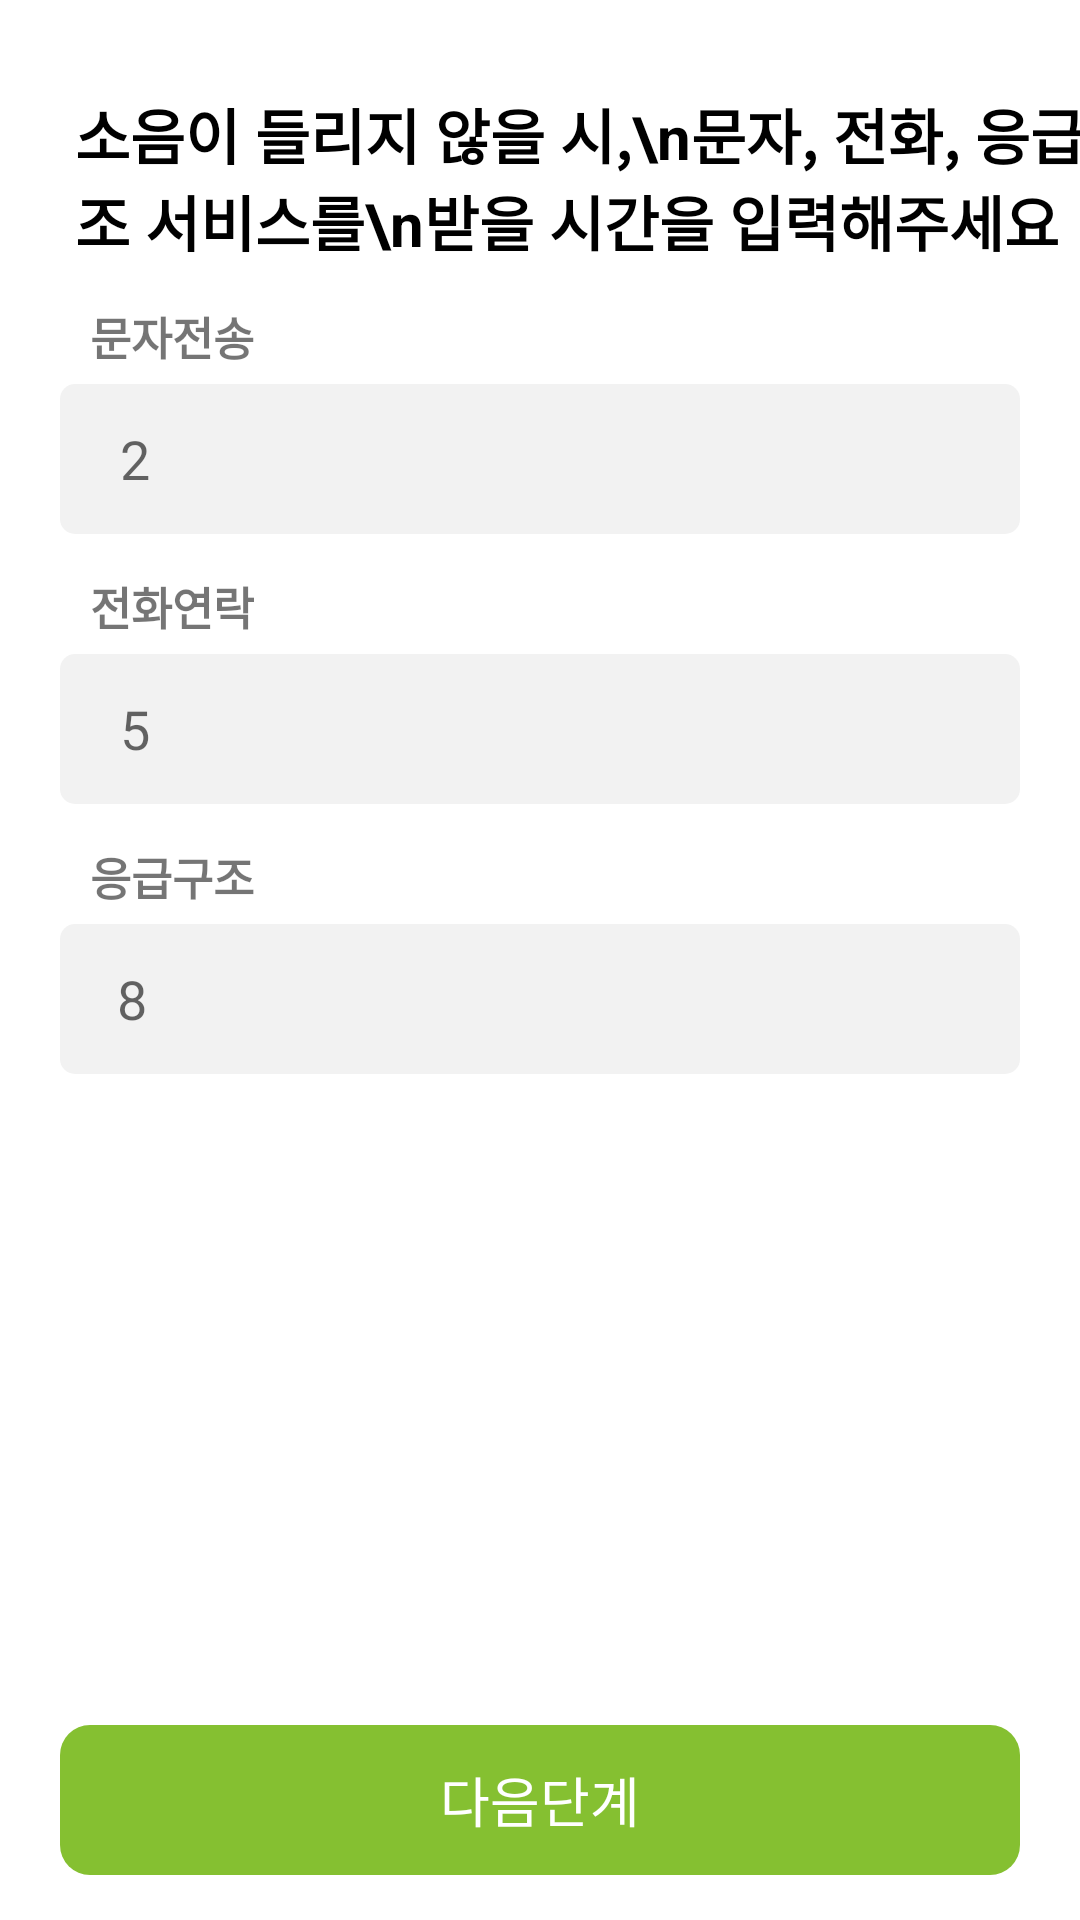

Reconstruct the res/layout file that produces this screen, plus the resources it refers to.
<!-- AndroidManifest.xml: application theme Theme.OldGuard_GuardianVer -->
<!-- res/layout/activity_time_limit_set.xml -->
<?xml version="1.0" encoding="utf-8"?>
<androidx.constraintlayout.widget.ConstraintLayout xmlns:android="http://schemas.android.com/apk/res/android"
    android:layout_width="match_parent"
    android:layout_height="match_parent"
    xmlns:app="http://schemas.android.com/apk/res-auto"
    android:background="@color/white">
    <androidx.constraintlayout.widget.ConstraintLayout
        android:layout_width="match_parent"
        android:layout_height="wrap_content"
        app:layout_constraintStart_toStartOf="parent"
        app:layout_constraintEnd_toEndOf="parent"
        app:layout_constraintTop_toTopOf="parent">
        <TextView
            android:id="@+id/sleeping_time_q"
            android:layout_width="wrap_content"
            android:layout_height="wrap_content"
            android:layout_marginStart="25dp"
            android:text="소음이 들리지 않을 시,\n문자, 전화, 응급구조 서비스를\n받을 시간을 입력해주세요"
            android:layout_marginTop="30dp"
            android:textColor="@color/black"
            android:textStyle="bold"
            android:textSize="20dp"
            app:layout_constraintTop_toTopOf="parent"
            app:layout_constraintStart_toStartOf="parent" />
        <TextView
            android:layout_width="wrap_content"
            android:layout_height="wrap_content"
            android:text="문자전송"
            android:textSize="15dp"
            android:textStyle="bold"
            android:layout_marginStart="10dp"
            app:layout_constraintStart_toStartOf="@id/layout_message_time"
            app:layout_constraintBottom_toTopOf="@id/layout_message_time"
            android:layout_marginBottom="5dp"/>
        <LinearLayout
            android:id="@+id/layout_message_time"
            android:layout_width="match_parent"
            android:layout_height="50dp"
            android:backgroundTint="@color/light_gray"
            app:layout_constraintTop_toBottomOf="@id/sleeping_time_q"
            app:layout_constraintStart_toStartOf="parent"
            app:layout_constraintEnd_toEndOf="parent"
            android:layout_marginTop="40dp"
            android:layout_marginHorizontal="20dp"
            android:layout_marginBottom="10dp"
            android:background="@drawable/round_more_button"
            android:gravity="center">

            <EditText
                android:id="@+id/edit_message"
                android:layout_width="match_parent"
                android:layout_height="wrap_content"
                android:hint="2"
                android:padding="10dp"
                android:textSize="18dp"
                android:layout_marginHorizontal="10dp"
                android:background="@android:color/transparent"/>

        </LinearLayout>
        <TextView
            android:layout_width="wrap_content"
            android:layout_height="wrap_content"
            android:text="전화연락"
            android:textSize="15dp"
            android:textStyle="bold"
            android:layout_marginStart="10dp"
            app:layout_constraintStart_toStartOf="@id/layout_call_time"
            app:layout_constraintBottom_toTopOf="@id/layout_call_time"
            android:layout_marginBottom="5dp"/>
        <LinearLayout
            android:id="@+id/layout_call_time"
            android:layout_width="match_parent"
            android:layout_height="50dp"
            android:backgroundTint="@color/light_gray"
            app:layout_constraintTop_toBottomOf="@id/layout_message_time"
            app:layout_constraintStart_toStartOf="parent"
            app:layout_constraintEnd_toEndOf="parent"
            android:layout_marginTop="40dp"
            android:layout_marginHorizontal="20dp"
            android:layout_marginBottom="10dp"
            android:background="@drawable/round_more_button"
            android:gravity="center">

            <EditText
                android:id="@+id/edit_call"
                android:layout_width="match_parent"
                android:layout_height="wrap_content"
                android:hint="5"
                android:padding="10dp"
                android:textSize="18dp"
                android:layout_marginHorizontal="10dp"
                android:background="@android:color/transparent"/>

        </LinearLayout>
        <TextView
            android:layout_width="wrap_content"
            android:layout_height="wrap_content"
            android:text="응급구조"
            android:textSize="15dp"
            android:textStyle="bold"
            android:layout_marginStart="10dp"
            app:layout_constraintStart_toStartOf="@id/layout_sos_time"
            app:layout_constraintBottom_toTopOf="@id/layout_sos_time"
            android:layout_marginBottom="5dp"/>
        <LinearLayout
            android:id="@+id/layout_sos_time"
            android:layout_width="match_parent"
            android:layout_height="50dp"
            android:backgroundTint="@color/light_gray"
            app:layout_constraintTop_toBottomOf="@id/layout_call_time"
            app:layout_constraintStart_toStartOf="parent"
            app:layout_constraintEnd_toEndOf="parent"
            android:layout_marginTop="40dp"
            android:layout_marginHorizontal="20dp"
            android:layout_marginBottom="10dp"
            android:background="@drawable/round_more_button"
            android:gravity="center">

            <EditText
                android:id="@+id/edit_sos"
                android:layout_width="match_parent"
                android:layout_height="wrap_content"
                android:hint="8"
                android:padding="9dp"
                android:textSize="18dp"
                android:layout_marginHorizontal="10dp"
                android:background="@android:color/transparent"/>

        </LinearLayout>

    </androidx.constraintlayout.widget.ConstraintLayout>
    <androidx.constraintlayout.widget.ConstraintLayout
        android:layout_width="match_parent"
        android:layout_height="80dp"
        app:layout_constraintBottom_toBottomOf="parent"
        app:layout_constraintStart_toStartOf="parent"
        app:layout_constraintEnd_toEndOf="parent">

        <Button
            android:id="@+id/next_btn"
            android:layout_width="match_parent"
            android:layout_height="50dp"
            android:background="@drawable/round_button"
            android:backgroundTint="@color/green_4"
            android:text="@string/next_level"
            android:textColor="@color/white"
            android:textSize="18dp"
            app:layout_constraintStart_toStartOf="parent"
            app:layout_constraintEnd_toEndOf="parent"
            app:layout_constraintBottom_toBottomOf="parent"
            android:layout_marginBottom="15dp"
            android:layout_marginHorizontal="20dp"/>

    </androidx.constraintlayout.widget.ConstraintLayout>

</androidx.constraintlayout.widget.ConstraintLayout>
<!-- resources referenced by this layout -->
<resources>
  <color name="black">#FF000000</color>
  <color name="green_4">#85c031</color>
  <color name="light_gray">#f2f2f2</color>
  <color name="white">#FFFFFFFF</color>
  <!-- drawable round_button (drawable) -->
  <?xml version="1.0" encoding="utf-8"?>
  <shape xmlns:android="http://schemas.android.com/apk/res/android"
      android:shape="rectangle"
      >
  
      <corners
          android:bottomRightRadius="10dp"
          android:bottomLeftRadius="10dp"
          android:topLeftRadius="10dp"
          android:topRightRadius="10dp"/>
  </shape>
  <!-- drawable round_more_button (drawable) -->
  <?xml version="1.0" encoding="utf-8"?>
  <shape xmlns:android="http://schemas.android.com/apk/res/android"
      android:shape="rectangle"
      >
  
      <corners
          android:bottomRightRadius="5dp"
          android:bottomLeftRadius="5dp"
          android:topLeftRadius="5dp"
          android:topRightRadius="5dp"/>
  
  </shape>
  <string name="next_level">다음단계</string>
  <style name="Theme.OldGuard_GuardianVer" parent="Theme.AppCompat.Light">
          
          <item name="colorPrimary">@color/purple_500</item>
          <item name="colorPrimaryVariant">@color/purple_700</item>
          <item name="colorOnPrimary">@color/white</item>
          
          <item name="colorSecondary">@color/teal_200</item>
          <item name="colorSecondaryVariant">@color/teal_700</item>
          <item name="colorOnSecondary">@color/black</item>
          
          <item name="android:statusBarColor">?attr/colorPrimaryVariant</item>
          
          
          <item name="windowActionBar">false</item>
          <item name="windowNoTitle">true</item>
      </style>
  <color name="purple_500">#FF6200EE</color>
  <color name="purple_700">#FF3700B3</color>
  <color name="teal_200">#FF03DAC5</color>
  <color name="teal_700">#FF018786</color>
</resources>
